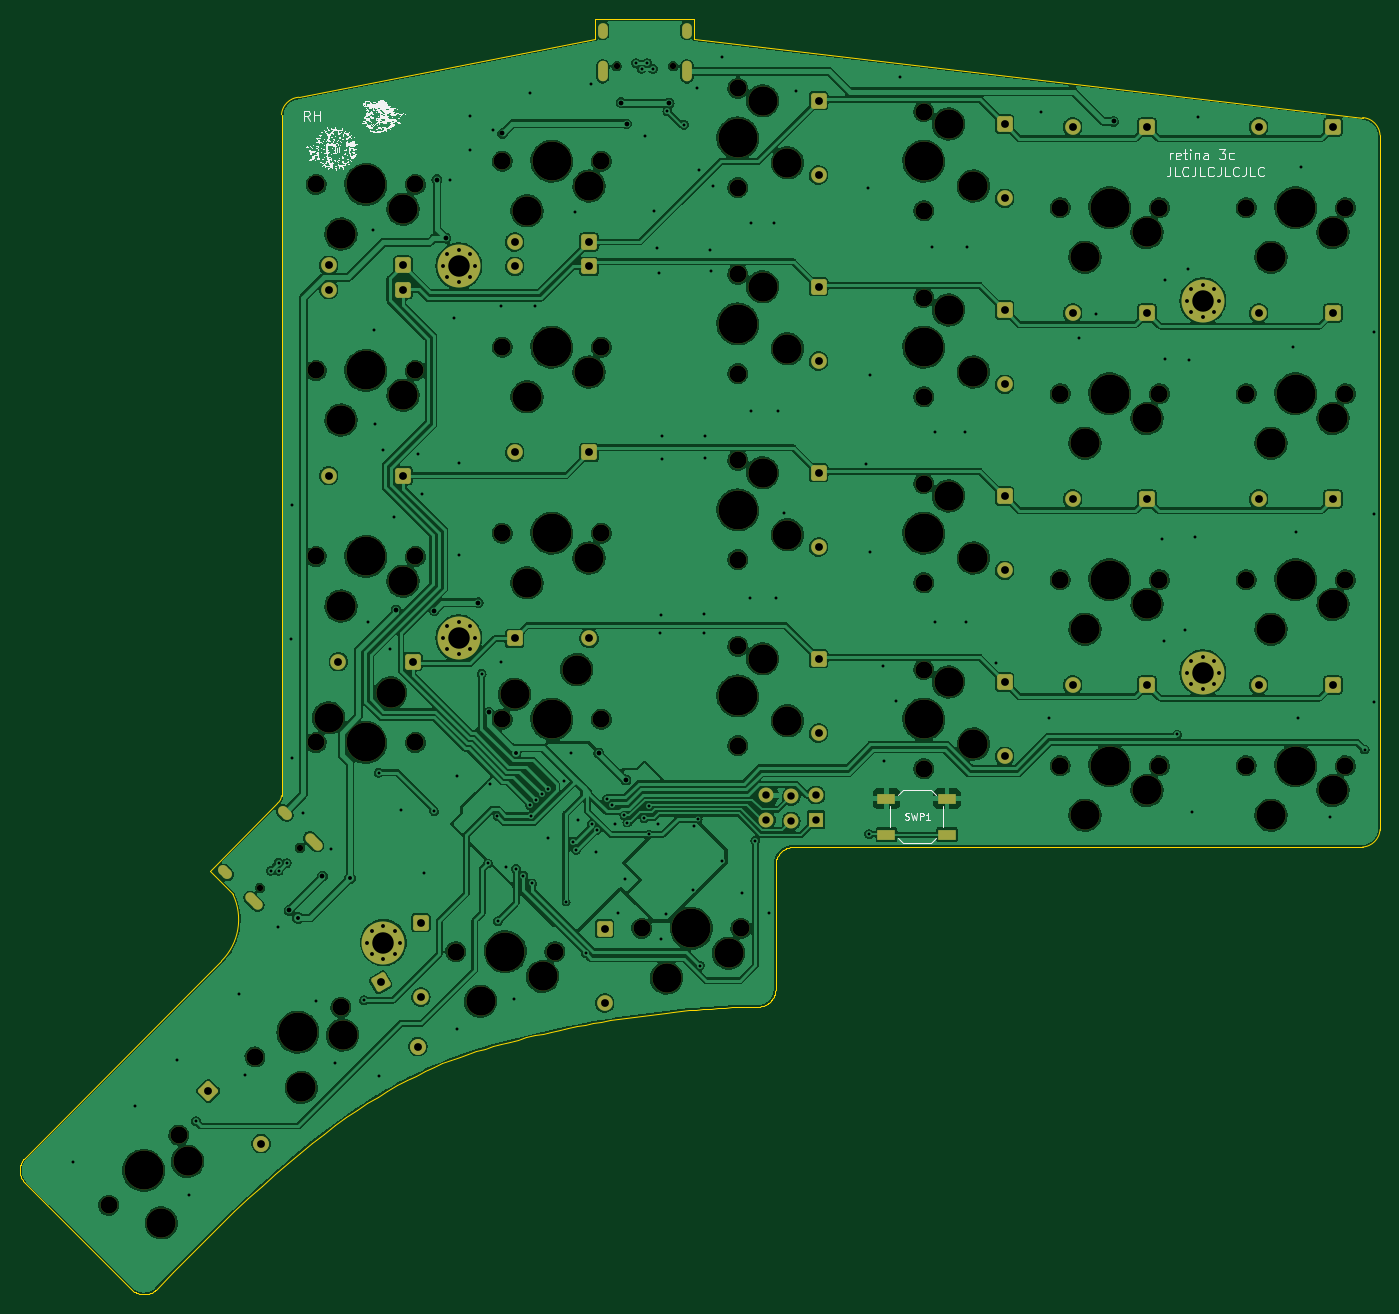
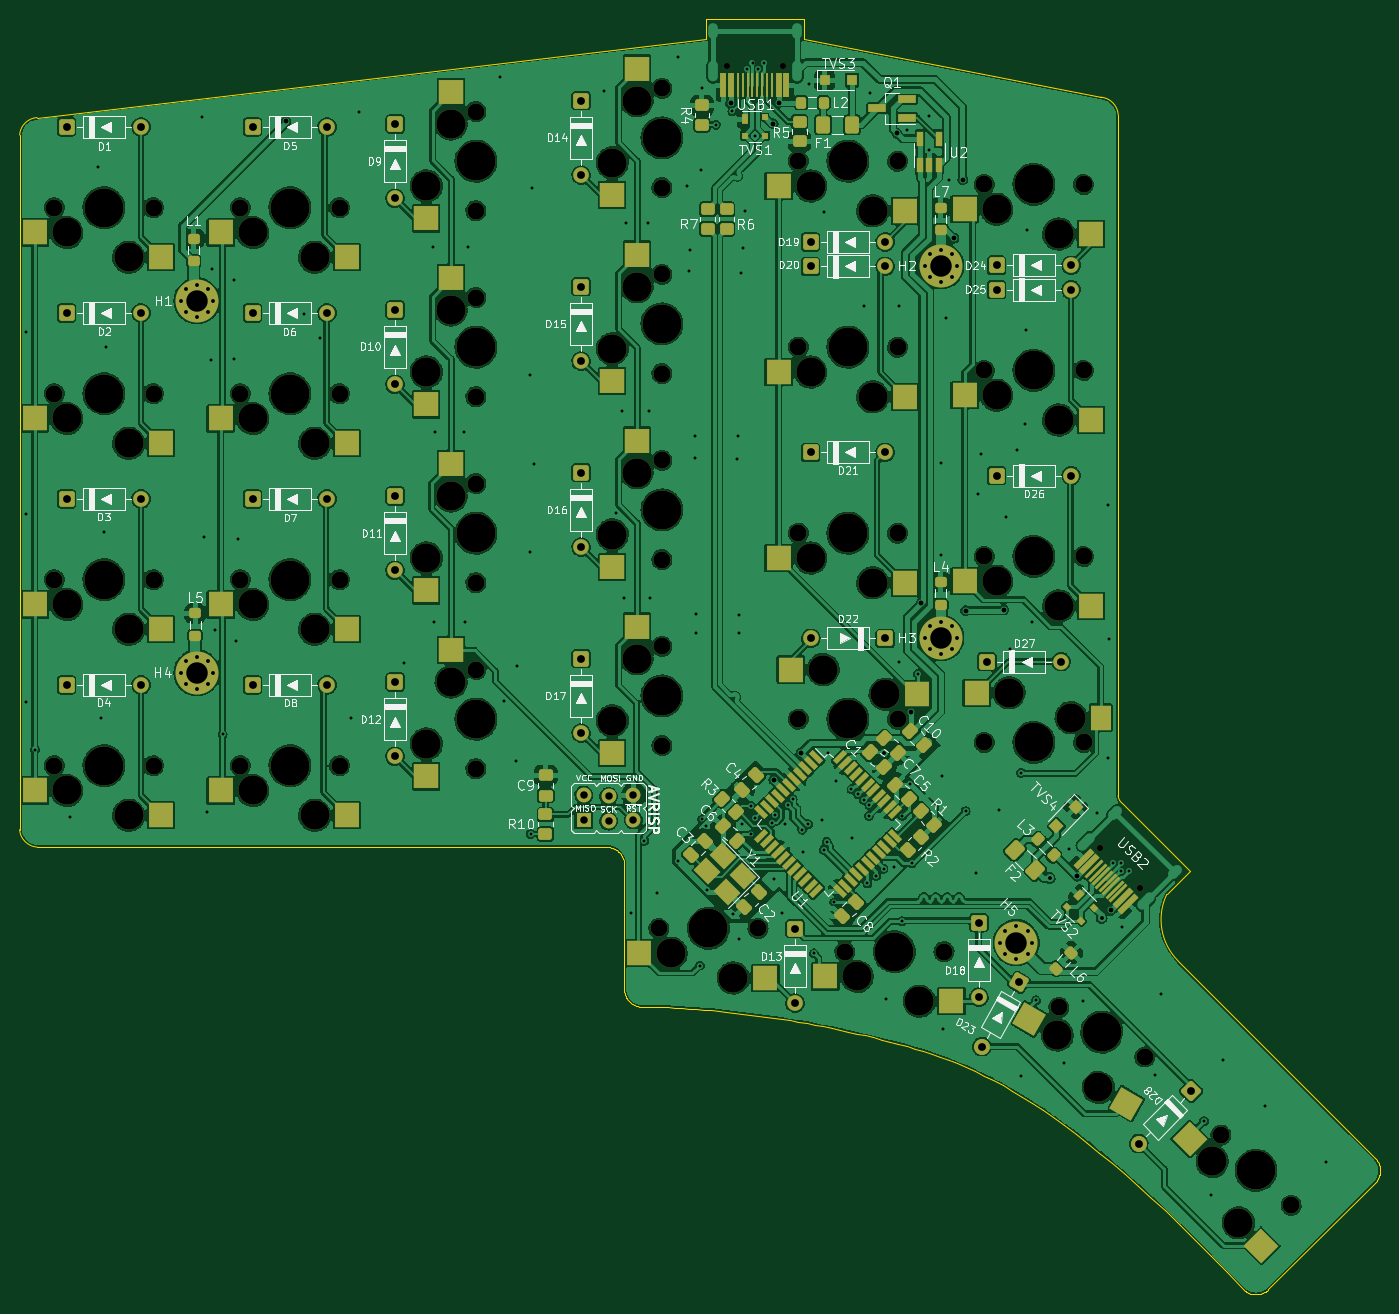
Circuit board: 11 layer files. Board 139.3 x 130.7 mm.
- bottom_copper: retina-right-B_Cu.gbr (899664 bytes)
- bottom_mask: retina-right-B_Mask.gbr (19426 bytes)
- paste: retina-right-B_Paste.gbr (10168 bytes)
- bottom_silk: retina-right-B_Silkscreen.gbr (90368 bytes)
- outline: retina-right-Edge_Cuts.gbr (6819 bytes)
- top_copper: retina-right-F_Cu.gbr (741933 bytes)
- top_mask: retina-right-F_Mask.gbr (11317 bytes)
- paste: retina-right-F_Paste.gbr (614 bytes)
- top_silk: retina-right-F_Silkscreen.gbr (386751 bytes)
- drill: retina-right-NPTH.drl (2675 bytes)
- drill: retina-right-PTH.drl (5674 bytes)

=== bottom_copper: retina-right-B_Cu.gbr (899664 bytes, source omitted) ===
=== bottom_mask: retina-right-B_Mask.gbr (19426 bytes, source omitted) ===
=== paste: retina-right-B_Paste.gbr (10168 bytes, source omitted) ===
=== bottom_silk: retina-right-B_Silkscreen.gbr (90368 bytes, source omitted) ===
=== outline: retina-right-Edge_Cuts.gbr ===
%TF.GenerationSoftware,KiCad,Pcbnew,(6.0.7)*%
%TF.CreationDate,2022-09-06T15:05:26+03:00*%
%TF.ProjectId,retina-right,72657469-6e61-42d7-9269-6768742e6b69,1.0*%
%TF.SameCoordinates,Original*%
%TF.FileFunction,Profile,NP*%
%FSLAX46Y46*%
G04 Gerber Fmt 4.6, Leading zero omitted, Abs format (unit mm)*
G04 Created by KiCad (PCBNEW (6.0.7)) date 2022-09-06 15:05:26*
%MOMM*%
%LPD*%
G01*
G04 APERTURE LIST*
%TA.AperFunction,Profile*%
%ADD10C,0.050000*%
%TD*%
%ADD11C,0.050000*%
G04 APERTURE END LIST*
D10*
X235597454Y-139779663D02*
G75*
G03*
X237383367Y-137993705I-127554J1913463D01*
G01*
X98546947Y-171626044D02*
X118722916Y-151450075D01*
X237383347Y-66853869D02*
X237383367Y-137993704D01*
X167137607Y-57030986D02*
X235597442Y-65067929D01*
X126656500Y-62984088D02*
X157017343Y-57030986D01*
X124444613Y-135310228D02*
X117513401Y-142242031D01*
X124444620Y-135310237D02*
G75*
G03*
X124870575Y-134515942I-622220J845037D01*
G01*
X117513401Y-142242031D02*
X119898774Y-144627406D01*
X167137607Y-54947398D02*
X167137607Y-57030986D01*
X118722919Y-151450078D02*
G75*
G03*
X119898774Y-144627406I-4246219J4244478D01*
G01*
D11*
X98546947Y-171626044D02*
X98486004Y-171694702D01*
X98429052Y-171765553D01*
X98376089Y-171838449D01*
X98327114Y-171913239D01*
X98282126Y-171989777D01*
X98241123Y-172067913D01*
X98204104Y-172147499D01*
X98171068Y-172228387D01*
X98142013Y-172310427D01*
X98116938Y-172393472D01*
X98095842Y-172477373D01*
X98078723Y-172561981D01*
X98065580Y-172647147D01*
X98056412Y-172732724D01*
X98051217Y-172818563D01*
X98049995Y-172904515D01*
X98052743Y-172990432D01*
X98059461Y-173076165D01*
X98070147Y-173161566D01*
X98084800Y-173246486D01*
X98103418Y-173330777D01*
X98126001Y-173414290D01*
X98152546Y-173496876D01*
X98183053Y-173578388D01*
X98217520Y-173658676D01*
X98255946Y-173737592D01*
X98298330Y-173814988D01*
X98344670Y-173890715D01*
X98394965Y-173964624D01*
X98449214Y-174036568D01*
X98507415Y-174106397D01*
X98569567Y-174173963D01*
D10*
X235597452Y-139779630D02*
X177257086Y-139779520D01*
X175471201Y-141565456D02*
X175471201Y-154364253D01*
X237383372Y-66853867D02*
G75*
G03*
X235597442Y-65067929I-1913472J-127533D01*
G01*
D11*
X175471201Y-154364253D02*
X175465744Y-154455894D01*
X175455916Y-154546265D01*
X175441822Y-154635260D01*
X175423567Y-154722776D01*
X175401258Y-154808707D01*
X175375001Y-154892951D01*
X175344902Y-154975404D01*
X175311066Y-155055960D01*
X175273599Y-155134516D01*
X175232609Y-155210968D01*
X175188199Y-155285212D01*
X175140477Y-155357144D01*
X175089549Y-155426659D01*
X175035519Y-155493654D01*
X174978495Y-155558025D01*
X174918582Y-155619667D01*
X174855886Y-155678476D01*
X174790514Y-155734348D01*
X174722570Y-155787179D01*
X174652162Y-155836866D01*
X174579394Y-155883303D01*
X174504373Y-155926387D01*
X174427205Y-155966014D01*
X174347996Y-156002080D01*
X174266852Y-156034480D01*
X174183878Y-156063111D01*
X174099181Y-156087869D01*
X174012867Y-156108648D01*
X173925041Y-156125346D01*
X173835810Y-156137858D01*
X173745279Y-156146080D01*
X173653555Y-156149909D01*
X148241222Y-159714522D02*
X147391369Y-159941020D01*
X146542257Y-160177151D01*
X145691993Y-160425608D01*
X144838687Y-160689087D01*
X143980446Y-160970284D01*
X143115379Y-161271895D01*
X142241593Y-161596615D01*
X141357198Y-161947138D01*
X140460301Y-162326162D01*
X139549010Y-162736381D01*
X138621435Y-163180491D01*
X137675683Y-163661188D01*
X136709862Y-164181166D01*
X135722081Y-164743122D01*
X134710448Y-165349751D01*
X133673072Y-166003748D01*
X132608060Y-166707809D01*
X131513520Y-167464630D01*
X130387562Y-168276905D01*
X129228294Y-169147331D01*
X128033823Y-170078604D01*
X126802258Y-171073417D01*
X125531707Y-172134468D01*
X124220278Y-173264451D01*
X122866081Y-174466063D01*
X121467222Y-175741997D01*
X120021811Y-177094951D01*
X118527955Y-178527620D01*
X116983763Y-180042699D01*
X115387344Y-181642883D01*
X113736804Y-183330868D01*
X112030254Y-185109351D01*
D10*
X124870575Y-121622176D02*
X124870645Y-64770034D01*
X109482336Y-185086731D02*
X98569567Y-174173963D01*
X157017343Y-54947398D02*
X167137607Y-54947398D01*
D11*
X173653555Y-156149909D02*
X173007117Y-156153388D01*
X172345360Y-156163842D01*
X171668863Y-156181269D01*
X170978203Y-156205670D01*
X170273961Y-156237041D01*
X169556715Y-156275382D01*
X168827045Y-156320691D01*
X168085529Y-156372968D01*
X167332748Y-156432211D01*
X166569279Y-156498418D01*
X165795702Y-156571589D01*
X165012596Y-156651723D01*
X164220540Y-156738817D01*
X163420114Y-156832871D01*
X162611896Y-156933883D01*
X161796465Y-157041853D01*
X160974401Y-157156779D01*
X160146283Y-157278659D01*
X159312690Y-157407493D01*
X158474200Y-157543279D01*
X157631393Y-157686016D01*
X156784849Y-157835703D01*
X155935146Y-157992338D01*
X155082863Y-158155920D01*
X154228579Y-158326448D01*
X153372874Y-158503920D01*
X152516326Y-158688336D01*
X151659516Y-158879694D01*
X150803021Y-159077993D01*
X149947420Y-159283231D01*
X149093294Y-159495408D01*
X148241222Y-159714522D01*
D10*
X157017343Y-57030986D02*
X157017343Y-54947398D01*
X126656498Y-62984054D02*
G75*
G03*
X124870645Y-64770034I127302J-1913146D01*
G01*
D11*
X175471201Y-141565456D02*
X175473394Y-141476897D01*
X175479936Y-141388940D01*
X175490768Y-141301730D01*
X175505827Y-141215413D01*
X175525054Y-141130137D01*
X175548388Y-141046048D01*
X175575768Y-140963291D01*
X175607133Y-140882014D01*
X175642423Y-140802362D01*
X175681578Y-140724483D01*
X175724537Y-140648521D01*
X175771238Y-140574625D01*
X175821622Y-140502940D01*
X175875627Y-140433613D01*
X175933194Y-140366789D01*
X175994262Y-140302617D01*
X175994262Y-140302617D02*
X176058433Y-140241547D01*
X176125255Y-140183979D01*
X176194581Y-140129971D01*
X176266264Y-140079586D01*
X176340159Y-140032882D01*
X176416119Y-139989922D01*
X176493998Y-139950765D01*
X176573648Y-139915472D01*
X176654925Y-139884104D01*
X176737681Y-139856722D01*
X176821769Y-139833386D01*
X176907045Y-139814156D01*
X176993361Y-139799094D01*
X177080570Y-139788260D01*
X177168527Y-139781715D01*
X177257086Y-139779520D01*
D10*
X124870575Y-121622176D02*
X124870575Y-134515942D01*
D11*
X112030254Y-185109351D02*
X111961595Y-185170293D01*
X111890744Y-185227245D01*
X111817849Y-185280208D01*
X111743058Y-185329183D01*
X111666520Y-185374171D01*
X111588384Y-185415174D01*
X111508798Y-185452193D01*
X111427911Y-185485230D01*
X111345870Y-185514285D01*
X111262826Y-185539359D01*
X111178925Y-185560456D01*
X111094317Y-185577575D01*
X111009150Y-185590717D01*
X110923573Y-185599885D01*
X110837735Y-185605080D01*
X110751783Y-185606302D01*
X110665866Y-185603554D01*
X110580133Y-185596836D01*
X110494732Y-185586150D01*
X110409812Y-185571497D01*
X110325521Y-185552879D01*
X110242008Y-185530297D01*
X110159422Y-185503751D01*
X110077910Y-185473244D01*
X109997622Y-185438777D01*
X109918706Y-185400351D01*
X109841310Y-185357967D01*
X109765583Y-185311627D01*
X109691674Y-185261332D01*
X109619730Y-185207083D01*
X109549901Y-185148882D01*
X109482336Y-185086731D01*
M02*

=== top_copper: retina-right-F_Cu.gbr (741933 bytes, source omitted) ===
=== top_mask: retina-right-F_Mask.gbr (11317 bytes, source omitted) ===
=== paste: retina-right-F_Paste.gbr ===
%TF.GenerationSoftware,KiCad,Pcbnew,(6.0.7)*%
%TF.CreationDate,2022-09-06T15:05:25+03:00*%
%TF.ProjectId,retina-right,72657469-6e61-42d7-9269-6768742e6b69,1.0*%
%TF.SameCoordinates,Original*%
%TF.FileFunction,Paste,Top*%
%TF.FilePolarity,Positive*%
%FSLAX46Y46*%
G04 Gerber Fmt 4.6, Leading zero omitted, Abs format (unit mm)*
G04 Created by KiCad (PCBNEW (6.0.7)) date 2022-09-06 15:05:25*
%MOMM*%
%LPD*%
G01*
G04 APERTURE LIST*
%ADD10R,1.800000X1.100000*%
G04 APERTURE END LIST*
D10*
%TO.C,SWP1*%
X186828500Y-134814700D03*
X193028500Y-134814700D03*
X193028500Y-138514700D03*
X186828500Y-138514700D03*
%TD*%
M02*

=== top_silk: retina-right-F_Silkscreen.gbr (386751 bytes, source omitted) ===
=== drill: retina-right-NPTH.drl ===
M48
; DRILL file {KiCad (6.0.7)} date Tue 06 Sep 2022 03:05:22 PM +03
; FORMAT={-:-/ absolute / inch / decimal}
; #@! TF.CreationDate,2022-09-06T15:05:22+03:00
; #@! TF.GenerationSoftware,Kicad,Pcbnew,(6.0.7)
; #@! TF.FileFunction,NonPlated,1,2,NPTH
FMAT,2
INCH
; #@! TA.AperFunction,NonPlated,NPTH,ComponentDrill
T1C0.0256
; #@! TA.AperFunction,NonPlated,NPTH,ComponentDrill
T2C0.0689
; #@! TA.AperFunction,NonPlated,NPTH,ComponentDrill
T3C0.1181
; #@! TA.AperFunction,NonPlated,NPTH,ComponentDrill
T4C0.1570
%
G90
G05
T1
X4.8299Y-5.6673
X4.9908Y-5.5064
X6.2672Y-2.3544
X6.4948Y-2.3544
T2
X4.219Y-6.9477
X4.5019Y-6.6649
X4.809Y-6.3494
X5.056Y-2.8312
X5.056Y-3.5812
X5.056Y-4.3312
X5.056Y-5.0812
X5.1555Y-6.1494
X5.456Y-2.8312
X5.456Y-3.5812
X5.456Y-4.3312
X5.456Y-5.0812
X5.6186Y-5.925
X5.806Y-2.7375
X5.806Y-3.4875
X5.806Y-4.2375
X5.806Y-4.9875
X6.0186Y-5.925
X6.206Y-2.7375
X6.206Y-3.4875
X6.206Y-4.2375
X6.206Y-4.9875
X6.3686Y-5.8312
X6.756Y-2.4438
X6.756Y-2.8438
X6.756Y-3.1937
X6.756Y-3.5937
X6.756Y-3.9437
X6.756Y-4.3437
X6.756Y-4.6937
X6.756Y-5.0937
X6.7686Y-5.8312
X7.506Y-2.5375
X7.506Y-2.9375
X7.506Y-3.2875
X7.506Y-3.6875
X7.506Y-4.0375
X7.506Y-4.4375
X7.506Y-4.7875
X7.506Y-5.1875
X8.056Y-2.925
X8.056Y-3.675
X8.056Y-4.425
X8.056Y-5.175
X8.456Y-2.925
X8.456Y-3.675
X8.456Y-4.425
X8.456Y-5.175
X8.806Y-2.925
X8.806Y-3.675
X8.806Y-4.425
X8.806Y-5.175
X9.206Y-2.925
X9.206Y-3.675
X9.206Y-4.425
X9.206Y-5.175
T3
X4.4312Y-7.0184
X4.5372Y-6.7709
X4.9956Y-6.4726
X5.106Y-4.9812
X5.156Y-3.0312
X5.156Y-3.7812
X5.156Y-4.5312
X5.1622Y-6.261
X5.356Y-4.8812
X5.406Y-2.9312
X5.406Y-3.6812
X5.406Y-4.4312
X5.7186Y-6.125
X5.856Y-4.8875
X5.906Y-2.9375
X5.906Y-3.6875
X5.906Y-4.4375
X5.9686Y-6.025
X6.106Y-4.7875
X6.156Y-2.8375
X6.156Y-3.5875
X6.156Y-4.3375
X6.4686Y-6.0312
X6.7186Y-5.9312
X6.856Y-2.4937
X6.856Y-3.2437
X6.856Y-3.9937
X6.856Y-4.7437
X6.956Y-2.7437
X6.956Y-3.4937
X6.956Y-4.2437
X6.956Y-4.9937
X7.606Y-2.5875
X7.606Y-3.3375
X7.606Y-4.0875
X7.606Y-4.8375
X7.706Y-2.8375
X7.706Y-3.5875
X7.706Y-4.3375
X7.706Y-5.0875
X8.156Y-3.125
X8.156Y-3.875
X8.156Y-4.625
X8.156Y-5.375
X8.406Y-3.025
X8.406Y-3.775
X8.406Y-4.525
X8.406Y-5.275
X8.906Y-3.125
X8.906Y-3.875
X8.906Y-4.625
X8.906Y-5.375
X9.156Y-3.025
X9.156Y-3.775
X9.156Y-4.525
X9.156Y-5.275
T4
X4.3604Y-6.8063
X4.9823Y-6.2494
X5.256Y-2.8312
X5.256Y-3.5812
X5.256Y-4.3312
X5.256Y-5.0812
X5.8186Y-5.925
X6.006Y-2.7375
X6.006Y-3.4875
X6.006Y-4.2375
X6.006Y-4.9875
X6.5686Y-5.8312
X6.756Y-2.6437
X6.756Y-3.3937
X6.756Y-4.1437
X6.756Y-4.8937
X7.506Y-2.7375
X7.506Y-3.4875
X7.506Y-4.2375
X7.506Y-4.9875
X8.256Y-2.925
X8.256Y-3.675
X8.256Y-4.425
X8.256Y-5.175
X9.006Y-2.925
X9.006Y-3.675
X9.006Y-4.425
X9.006Y-5.175
T0
M30

=== drill: retina-right-PTH.drl (5674 bytes, source omitted) ===
